Labelled photos from "data_split", an image-classification folder in Adamsyaifullah/ADAM_SYAIFULLAH. The possible labels are: mild demented, moderate demented, non demented, very mild demented.

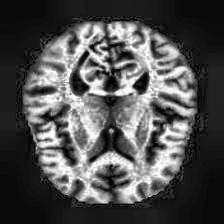
Label: non demented

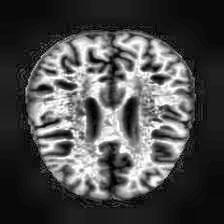
Label: very mild demented

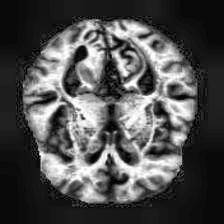
Label: mild demented

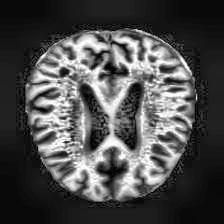
Label: non demented

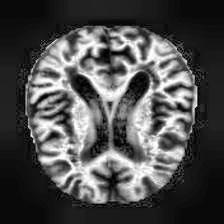
Label: mild demented

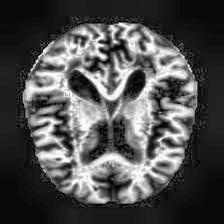
Label: very mild demented
